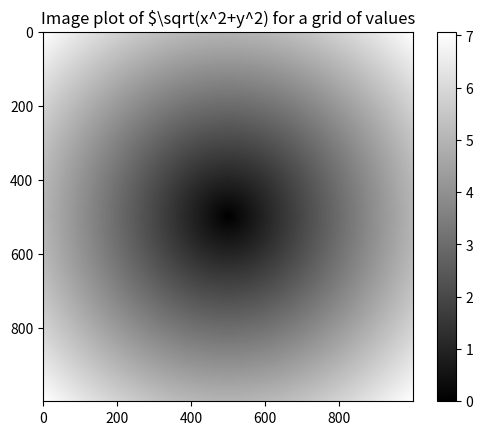

The matplotlib source for this figure:
import numpy as np
'''
mylist=[[2,3,-5],[21,-2,1]]
a=N.array(mylist,dtype='d')
b=N.zeros((3,2,4),dtype='d')
c=N.arange(10)
d=[1,2,3,4,5]
e=N.zeros((4,5,2),dtype='d')
f=N.array([[2,3.2,5.5,-6.4,-2.2,2.4],
			[1,22,4,0.1,5.3,-9],
			[3,1,2.1,21,1.1,-2]])
g=N.arange(6)
h=N.arange(8)
i=N.zeros((3,4),dtype='d')
print(N.reshape(g,(2,3)))
print(N.transpose(i))
N.ravel(g)
print(g)
print(N.concatenate((g,h)))
print(N.repeat(g,3))
j=g.astype('f')
print(j)
'''
'''
lon=N.array([0,45,90,135,180,225,270,315,360])
lat=N.array([-90,-45,0,45,90])
a=N.meshgrid(lon,lat)
print(a[1])
'''
#两数组对应元素相乘:方法一
'''
a=N.array([[2,3.2,5.5,-6.4],
[3,1,2.1,21]])
b=N.array([[4,1.2,-4,9.1],
[6,21,1.5,-27]])
shape_a=N.shape(a)
print(shape_a)
product_ab=N.zeros(shape_a,dtype='f')
for i in range(shape_a[0]):
	for j in range(shape_a[1]):
		product_ab[i,j]=a[i,j]*b[i,j]
print(product_ab)
'''
'''
#方法二
a=N.array([[2,3.2,5.5,-6.4],
[3,1,2.1,21]])
b=N.array([[4,1.2,-4,9.1],
[6,21,1.5,-27]])
c=N.zeros(N.shape(a),dtype='f')
print(N.size(a))
#for i in range(N.size(a)):
product_ab=a*b
print(product_ab)
'''
'''
a=N.arange(10)
b=a*2
c=a+b
d=c*2.0

print(a)
print(b)
print(c)
print(d)
'''
'''
#计算位温
def theta(p,T,p0=1000.0,kappa=0.286):
	return T*(p0/p)**(kappa)
p=N.array([1020.0,1013.5,1017.2])
T=N.array([273.1,280.4,276.6])
print(theta(p,T))
'''
'''
a=N.arange(8)
print(a>3)
print(N.greater(a,3))
print(N.logical_and(a>1,a<=3))
condition=N.logical_and(a>3,a<6)
answer=N.where(condition,a*2,0)
#print(answer)
#对数组进行切片
answer_indices=N.where(condition)
answer_1=(a*2)[answer_indices]
print(answer_indices)
print(answer_1)

a=N.reshape(N.arange(8),(2,2,2))
condition=N.logical_and(a>3,a<6)
answer_indices=N.where(condition)
answer=(a*2)[answer_indices]
print(condition)
print(a)
print(answer_indices)
print(answer)

a=N.arange(8)
condition=N.logical_and(a>3,a<6)
print(condition*1)
print(N.logical_not(condition))
'''
'''
#计算程序运行需要的时间
import time
begin_time=time.time()
for i in range(1000000):
	a=2*3
print(time.time(),begin_time)
print(time.time()-begin_time)
'''
'''
#大于临界风速的不作处理，小于临界风速的做近似为最小风速处理
def good_magnitudes(u,v,minmag=0.1):
	mag=(u**2+v**2)**0.5
	output=N.where(mag>minmag,mag,minmag)
	return output
'''
#初窥我python中的ncl
'''
#read nc
import Ngl,Nio
import numpy as N
fname="/home/tangyuheng/data_ncl/SH_80_mon.nc"
f=Nio.open_file(fname)
print(f.variables)
SH=f.variables['sh']
#SH_arr=N.array(SH)
print(N.shape(SH))
print(SH[:,0,2])
ID=f.variables['id']
print(ID)
'''
'''
import my_lib
import numpy as np
var=12
print(type(var))
var=float(var)
print(type(var))
var=str(var)
print(type(var))
array=[0,3,6,9]
array=np.array(array)
print(type(array),array)
array[:]=0
print(array)
a=np.array([1,2,3,4])
b=np.array([0,1,1,0])
c=a+b
print(c,type(c))
n=np.zeros((4,5),int)
print(n,np.shape(n))
l=np.full(100,1.0e20)
print(l,type(l))
a=np.array([1,2,3,4])
a_rev=a[::-1]
print(a_rev)
b=np.array([1,-999,3,4,5,-999,7,-999])
ind_not0=np.nonzero(b!=-999)
print(ind_not0)
print(b[ind_not0])
i=np.arange(0,11,1)
print(i)
#lat=np.arange(-180.0,181.0,30.0)
lat=np.linspace(-180.0,180.0,13)
print(lat)
ra=np.array([[[1,2,3,4],[5,6,7,8],[5,4,2,0]],\
[[1,2,3,4],[5,6,7,8],[5,4,2,0]]])
print(np.shape(ra),ra[1,:,0])
rald=np.ravel(ra)
print(rald,rald.shape)
print(ra.shape)
ra3d=np.reshape(rald,ra.shape)
print(ra3d)
ranm=np.where(ra==0,-999,ra)
print(ranm)

t=99
if t==0:
	print('t=0')
elif t==1:
	print('t=1')
else:
	print('t={}'.format(t))
'''
'''
#read nc绘图
import Ngl,Nio
import numpy as np
fname="/home/tangyuheng/data_ncl/hgt.1986.nc"
f=Nio.open_file(fname)
print(f.variables)
print(f.variables['hgt'])#365*17*73*144
print(f.variables['level'][5])#500hPa
var=f.variables['hgt'][189,5,:,:]
lat=f.variables['lat'][:]
lon=f.variables['lon'][:]
var=var+31265
var=np.array(var,dtype='int')
print(type(var[50,50]))
wks=Ngl.open_wks('png','TRANS_plot')
res=Ngl.Resources()
res.nglFrame=False
res.lbOrientation='horizontal'
res.sfXArray=lon
res.sfYArray=lat
res.mpFillOn=True
res.mpOceanFillColor='Transparent'
res.mpLandFillColor='Gray90'
res.mpInlandWaterFillColor='Gray90'
plot=Ngl.contour_map(wks,var,res)
txres=Ngl.Resources()
txres.txFontHeightF=0.014
Ngl.text_ndc(wks,f.variables['hgt'].attributes['long_name'],\
0.20,0.78,txres)
Ngl.text_ndc(wks,f.variables['hgt'].attributes['units'],\
0.95,0.78,txres)
Ngl.frame(wks)
Ngl.end()
'''
'''
#文本文件的读取
fname="/home/tangyuheng/data_ncl/shco12.txt"
f1name="shco12_c.txt"
with open(fname,'r') as f:
	shlines=f.readlines()

print(shlines)
#shline1s=shlines.split('\n')
#for shline1 in shline1s:
#	print(shline1)
#print('****')
print('****'+'****'.join(shlines))
'''
'''
#数组字符的转型
import numpy as np
a=['3.4','2.1','-2.6']
#anum=np.zeros(len(a),'d')
#for i in range(len(a)):
#	anum[i]=float(a[i])
#或者
anum=np.array(a).astype('d')
print(anum)

T=[273.4,265.5,277.7,285.5]
outputstr=['\n']*len(T)
for i in range(len(T)):
	outputstr[i]=str(T[i])+outputstr[i]
fileout=open('one_col_temp.txt','w')
fileout.writelines(outputstr)
fileout.close()
filein=open('one_col_temp.txt','r')
inputstr=filein.readlines()
filein.close()
Tnew=np.array(inputstr).astype('d')
print(inputstr)
'''
'''
#NumPy基础：数组与向量化计算
import numpy as np
data=np.random.randn(2,3)
data1=[[1,2.3,4,5],[1,2,3,4]]
arr1=np.array(data1)
print(arr1.dtype)
arr2=np.empty((2,3))
print(np.arange(15).dtype)
arr1=np.array([1,2,3],np.float64)
print(arr1.dtype)
float32_arr1=arr1.astype(np.float32)
print(float32_arr1.dtype)
numeric_strings=np.array(['1.25','2','-3.48'],dtype=np.string_)
print(numeric_strings.astype(float))
arr=np.array([[1.,2,3],[4.,5,6]])
print((arr**2>arr).dtype)

arr=np.arange(10)
print(arr[5:8])#5 6 7
arr[5:8]=12 #对切片的改变会体现在原数组上
print(arr)
c=arr[5:8].copy()

print(c,arr[5:8])
arr2d=np.array([[1,2,3],[4,5,6],[7,8,9]])
print(arr2d[2],arr2d[2][1])
arr3d=np.array([[[1,2,3],[4,5,6]],[[7,8,9],[10,11,12]]])
print(arr3d.shape)
print(arr3d[0],'\n\n',arr3d[0,:,:])
old_values=arr3d[0].copy()
arr3d[0]=43
print(arr3d)
arr3d[0]=old_values.copy()
print(arr3d)
print(arr2d[:2],arr2d[1,:2])
names=np.array(['Bob','Joe','Will','Bob','Will','Joe','Joe'])
data=np.random.randn(7,4)
print(names=='Bob','\n',data[(names=='Bob')|(names=='Will')])
data[data<0]=0
print(data)
#神奇索引
arr=np.empty((8,4))
for i in range(8):
	arr[i]=i
print(arr)
print(arr[[4,3,0,6]])
print(arr[[-3,-5,-7]])
arr=np.arange(32).reshape((8,4))
print(arr)
print(arr[[1,5,7],[0,3,1]])
print(arr[[1,5,7,2]][:,[0,3,1,2]])
print(arr.T)
print("***************")
arr=np.arange(24).reshape((2,3,4))
print(arr)
print(arr.transpose(1,2,0))
print(arr.shape)
'''

#通用函数：快速的逐元素数组函数
arr=np.arange(10)
print(np.sqrt(arr))
x=np.random.randn(8)
y=np.random.randn(8)
print(x,y)
np.maximum(x,y)#比较x和y各个元素，选出最小的元素
arr=np.random.randn(7)*5
print(arr)
remainder,whole_part=np.modf(arr)
print(remainder,whole_part)

#使用数组进行面向数组编程
points=np.arange(-5,5,0.01)#1000 equally spaced points
xs,ys=np.meshgrid(points,points)
print(ys)
z=np.sqrt(xs**2+ys**2)
print(z)
import matplotlib.pyplot as plt
plt.imshow(z,cmap=plt.cm.gray)
plt.colorbar()
plt.title("Image plot of $\sqrt(x^2+y^2) for a grid of values")
